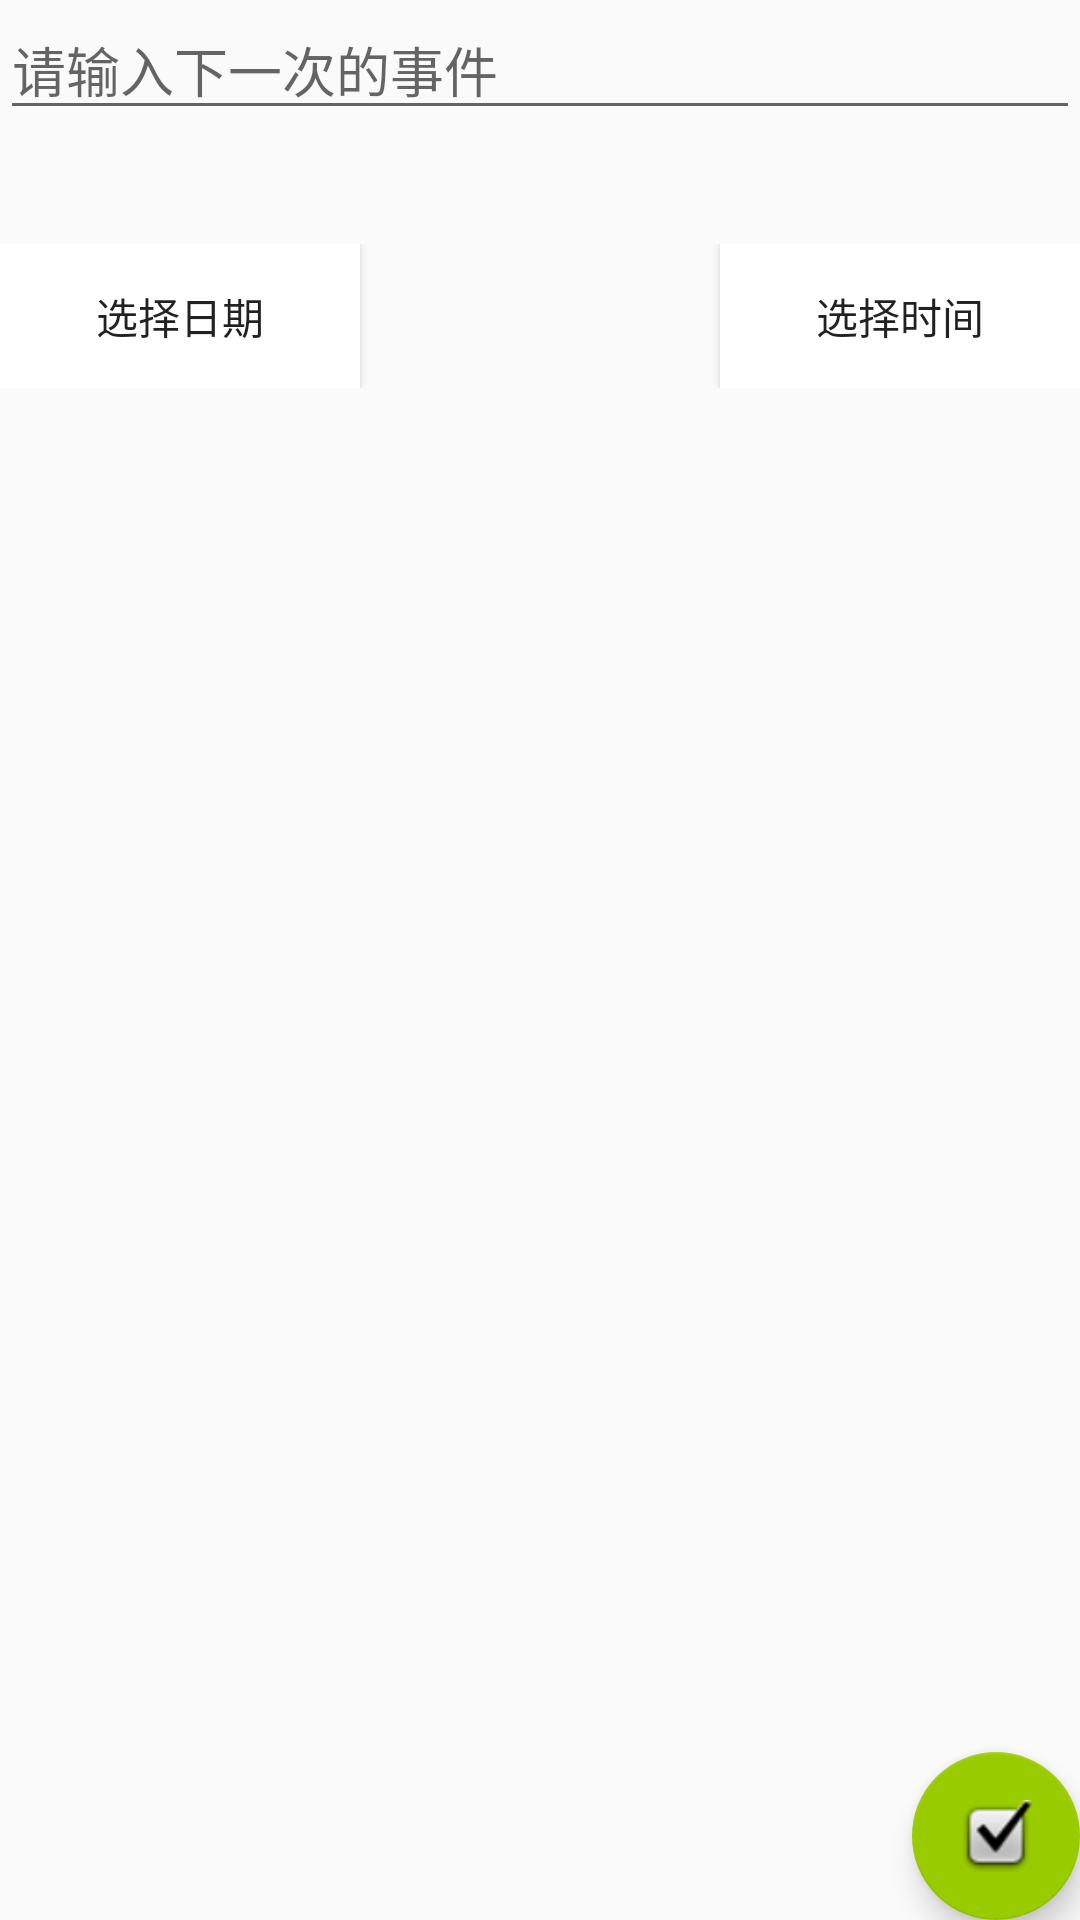

The Android layout XML behind this screen, and the referenced resources:
<!-- AndroidManifest.xml: application theme AppTheme -->
<!-- res/layout/add_event.xml -->
<?xml version="1.0" encoding="utf-8"?>
<android.support.design.widget.CoordinatorLayout xmlns:android="http://schemas.android.com/apk/res/android"
    xmlns:app="http://schemas.android.com/apk/res-auto"
    android:orientation="vertical"
    android:layout_width="match_parent"
    android:layout_height="match_parent">
<LinearLayout
    android:layout_width="match_parent"
    android:layout_height="match_parent"
    android:orientation="vertical">

    <EditText
        android:id="@+id/event_text"
        android:layout_gravity="center"
        android:layout_width="match_parent"
        android:layout_height="wrap_content"
        android:ems="10"
        android:inputType="textPersonName"
        android:hint="请输入下一次的事件" />


    <TextView
        android:id="@+id/time_view"
        android:layout_gravity="center"
        android:textAlignment="center"
        android:layout_width="match_parent"
        android:layout_height="wrap_content" />
    <TextView
        android:id="@+id/time_view2"
        android:layout_gravity="center"
        android:textAlignment="center"
        android:layout_width="match_parent"
        android:layout_height="wrap_content" />
<RelativeLayout
    android:layout_width="match_parent"
    android:layout_height="wrap_content"
    android:layout_gravity="center"
    android:id="@+id/rela">
    <Button
        android:id="@+id/button1"
        android:layout_width="120dp"
        android:layout_height="wrap_content"
        android:layout_gravity="left"
        android:background="@android:color/background_light"
        android:text="选择日期" />
    <Button
        android:id="@+id/button2"
        android:layout_width="120dp"
        android:layout_height="wrap_content"
        android:layout_alignParentRight="true"
        android:layout_gravity="right"
        android:background="@android:color/background_light"
        android:text="选择时间" />
</RelativeLayout>


    
        
        
        
        
</LinearLayout>

    <android.support.design.widget.FloatingActionButton
        android:id="@+id/fab2"

        android:layout_width="wrap_content"
        android:layout_height="wrap_content"
        android:layout_gravity="bottom|end"
        android:layout_margin="@dimen/fab_margin"
        app:backgroundTint="@android:color/holo_green_light"
        app:fabSize="normal"
        app:srcCompat="@android:drawable/checkbox_on_background" />
</android.support.design.widget.CoordinatorLayout>
<!-- resources referenced by this layout -->
<resources>
  <style name="AppTheme" parent="Theme.AppCompat.Light.NoActionBar">
  
          
          <item name="colorPrimary">@color/colorPrimary</item>
          <item name="colorPrimaryDark">@color/colorPrimaryDark</item>
          <item name="colorAccent">@color/colorAccent</item>
          <item name="windowActionModeOverlay">true</item>
      </style>
  <!-- not gathered from this repository: default colours our renderer supplied (Android Studio template values) -->
  <color name="colorPrimary">#FF6200EE</color>
  <color name="colorPrimaryDark">#FF3700B3</color>
  <color name="colorAccent">#FF03DAC5</color>
</resources>
